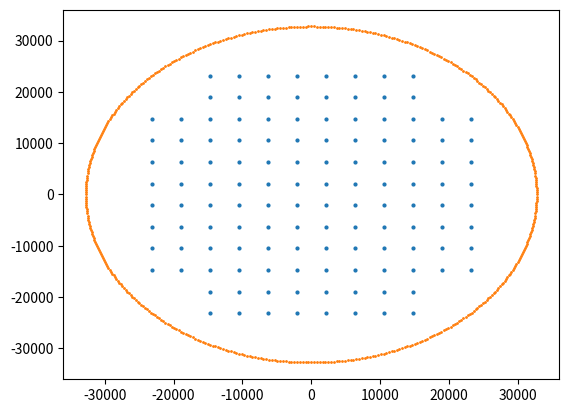

Recreate this plot in Python.
# Python3
# Nino Carrillo
# 7 Jun 26

import sys
import matplotlib.pyplot as plt
import numpy as np

def genQAM():
	constellation = np.zeros((2,128))
	square = 12
	reduction = 2
	interval = 11
	denom = interval * 2

	step = np.sqrt(2)/denom
	# row 1
	y = step * interval
	x = -step * interval
	point = 0
	for j in range (square):
		for i in range(square):
			if j >= reduction and j < (square-reduction):
				constellation[0][point] = x
				constellation[1][point] = y
				point += 1
			elif i >= reduction and i < (square-reduction):
				constellation[0][point] = x
				constellation[1][point] = y
				point += 1
			x += (step * 2)
		# row 2
		y -= 2*step
		x = -step * interval
	return constellation

def genDemap(constellation, shift):
	map_dim = np.power(2,16-shift)
	div = np.power(2,shift)
	const_count = len(constellation[0])
	demap = np.zeros(map_dim*map_dim)
	distances = np.zeros(const_count)
	ii = 0
	for y in range(-map_dim//2, map_dim//2):
		for x in range(-map_dim//2, map_dim//2):
			# determine the closest constellation point to this map point
			for i in range(const_count):
				x_c = constellation[0][i] / div
				y_c = constellation[1][i] / div
				distances[i] = np.sqrt(np.power(x-x_c,2) + np.power(y-y_c,2))
			demap[ii] = int(np.argmin(distances))
			ii += 1
	return demap

def genDemapTable(demap, row_size):
	print(f'\r\nconst int16_t Demap[{len(demap)}] = {{ \\')
	i = 0;
	for y in range(row_size):
		print(f'   /* {i:^5} */ ', end='')
		for x in range(row_size):
			print(f'{int(demap[i])}, ', end='')
			i += 1
		print(f' \\\r\n', end='')
	print(f'}};')
	return

def genConstTable(constellation):
	print(f'\r\nconst uint8_t Constellation[{len(constellation[0])*2}] = {{ \\')
	for i in range(len(constellation[0])):
		print(f'   /* {i:^5} */ ', end='')
		print(f'{int(constellation[0][i])},', end='')
		print(f'{int(constellation[1][i])}, \\\r\n', end='')
	print(f'}};')
	return

def main():
	# check correct version of Python
	if sys.version_info < (3, 0):
		print("Python version should be 3.x, exiting")
		sys.exit(1)

	constellation = genQAM()
	# scale constellation to int16_t
	constellation = constellation * 32768

	shift_bits = 11

	# create a decode map
	demap = genDemap(constellation, shift_bits)

	# create a unit circle
	cn = 500
	uc = np.zeros((2,cn))
	for i in range(cn):
		uc[0][i] = np.cos(i * 2 * np.pi / cn)
		uc[1][i] = np.sin(i * 2 * np.pi / cn)
	uc *= 32768

	plt.figure()
	plt.scatter(constellation[0],constellation[1], s=4)
	plt.scatter(uc[0], uc[1], s=1)
	plt.show()

	genConstTable(constellation)
	genDemapTable(demap, np.power(2,16-shift_bits))

	print('\r\nDone.\r\n')

if __name__ == "__main__":
	main()
